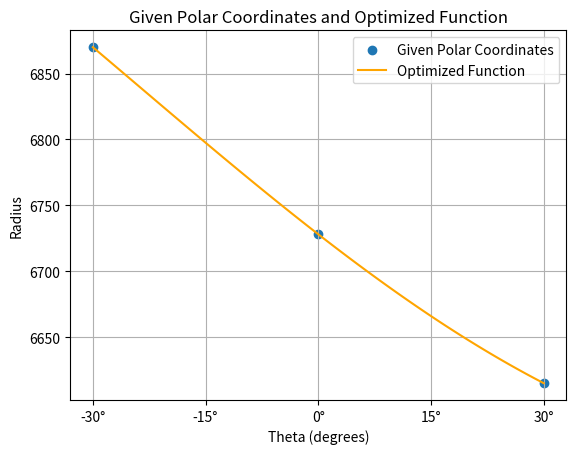
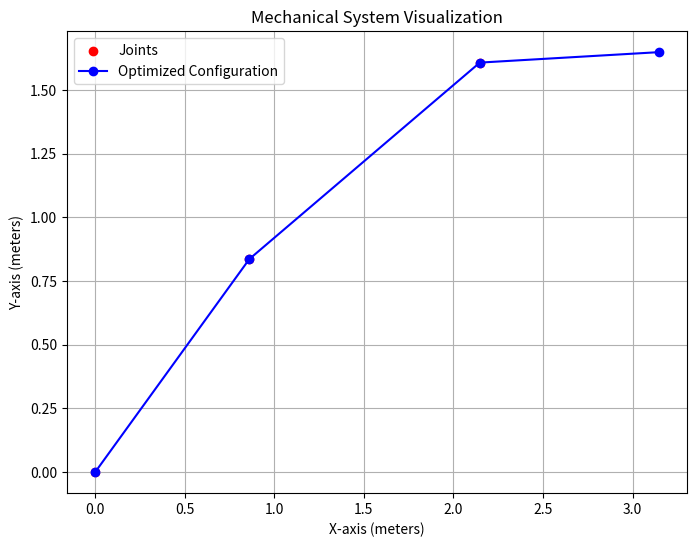

These figures' Python source, in order:
# December 2019 Past Paper
#------------------------------------------------------------------------------
#                                 Q1 
print('\n------ Q1. a)------\n')
import numpy as np

def find_roots(coefficients):
    # Find roots using NumPy's roots function
    roots = np.roots(coefficients)
    
    # Separate real and complex roots
    real_roots = roots[np.isreal(roots)].real
    complex_roots = roots[np.iscomplex(roots)].real
    complex_roots_imag = roots[np.iscomplex(roots)].imag
    
    # Print the polynomial equation
    print("Polynomial Equation:")
    equation_str = " + ".join([f"{coeff}w^{power}" if power > 0 else f"{coeff}" for power, coeff in enumerate(coefficients[::-1]) if coeff != 0])
    print(f"P(x) = {equation_str}\n")
    
    # Print the roots
    print("Roots:")
    for i, root in enumerate(real_roots):
        print(f"{i + 1}st Root: {root}")
    
    for i, (real, imag) in enumerate(zip(complex_roots, complex_roots_imag)):
        print(f"{i + 1}st Root: {real} + {imag}i")
        print(f"{i + 2}nd Root: {real} - {imag}i")
        # Incrementing i by 1 again to skip the next iteration
        i += 1

# Example usage:
# Define coefficients of the polynomial in descending order of power of x 
s = 1500
c = 12
coefficients = [1, 2*c, 3*s,  s*c, s**2] 

find_roots(coefficients)


print('\n------ Q1. b)------\n')

w_i = 24.0302414149468
w_r = 0.623019628307849
t = 10
A = 0.1
gamma = np.pi/8

x = A*np.exp(w_r*t)*np.cos(w_i*t+gamma)
print ('displacement: ', x)

T = 1000
f = -x * T
print ('force:', f)

#------------------------------------------------------------------------------
#                                 Q2 
print('\n------ Q2. a,b)------\n')
import numpy as np
from scipy.optimize import minimize
from scipy.integrate import quad

# Define the objective function using quad for numerical integration
def objective_function(p):
    integrand = lambda x: np.sin(x) * np.cos(p * x)
    integration_result, _ = quad(integrand, 0, np.pi)
    return integration_result

# Use the minimize function to find the solution
result = minimize(objective_function, x0=0.0001)

# Print the optimized results and related information
print(f"Optimization Success: {result.success}")
print(f"Number of Iterations: {result.nit}")
print("\nOptimization Results:")
print(f"Optimized p value: {result.x[0]}")
print(f"Optimized Objective Function Value: {result.fun}")

#------------------------------------------------------------------------------
#                                 Q3 
print('\n------ Q3. a)------\n')
import math
import numpy as np

def secant(f, a, b, N):
    
    if f(a) * f(b) >= 0:
        print("Secant method fails.")
        return None
    a_n = a
    b_n = b
    
    for n in range(1, N + 1):
        m_n = a_n - f(a_n) * (b_n - a_n) / (f(b_n) - f(a_n))
        f_m_n = f(m_n)
        
        if f(a_n) * f_m_n < 0:
            a_n = a_n
            b_n = m_n
        elif f(b_n) * f_m_n < 0:
            a_n = m_n
            b_n = b_n
        elif f_m_n == 0:
            print("Found exact solution.")
            return m_n
        else:
            print("Secant method fails.")
            return None

    return a_n - f(a_n) * (b_n - a_n) / (f(b_n) - f(a_n))

# Define the function f(x) CHANGE
f = lambda x: np.cosh(x) * np.cos(x) + 1

# Find and print the solution using the Secant method CHANGE
solution1 = secant(f, 1, 2, 1000)
print('the first root of B is:', solution1)

solution2 = secant(f, 4, 5, 1000)
print('the second root of B is:', solution2)

m = 7850
L = 0.9
E = 200 * (10**9)
I = 3.255 * (10**-11)
B1 = solution1
B2 = solution2

f1 = ((((solution1**4) * E * I) / (m * (L**3)))**0.5) / (2 * np.pi)
f2 = ((((solution2**4) * E * I) / (m * (L**3)))**0.5) / (2 * np.pi)
print ('1st solution: ', f1)
print ('2nd solution: ', f2)

#------------------------------------------------------------------------------
#                                 Q4
print('\n------ Q4------\n')
from scipy.optimize import fsolve
import numpy as np
import matplotlib.pyplot as plt

# Given polar coordinates (r, theta)
r_values = np.array([6870, 6728, 6615])
theta_values = np.radians(np.array([-30, 0, 30]))

# Given equations in polar form
equations = lambda x: [
    (x[0] / (1 + x[1] * np.sin(theta + x[2])))-r
    for r, theta in zip(r_values, theta_values)
    ]

# Adjusted initial guess for C, E, and a
initial_guess = [6800,0.02, 0.2]  # Adjusted E to have a negative sign

# Solve the system of equations
constants = fsolve(equations, initial_guess, maxfev=2000, full_output=True)

# Extracting C, E, and a
C, E, a = constants[0]
theta = np.radians(30)
R = C / (1 + E * np.sin(theta + a))



# Display the results
print(f"Constant C: {C}")
print(f"Constant E: {E}")
print(f"Constant a: {a}")

#Add sicpy optmize (minimize) to find minimum R with these coefficients because its a fucking ellipse



print(f'At {round(theta, 4)} radians, the Radius is: {round(R, 4) } km')


# Define the function for plotting
def polar_equation_plot(C, E, a, theta):
    return C / (1 + E * np.sin(theta + a))


# Generate a range of theta values for plotting
theta_plot = np.linspace(np.radians(-30), np.radians(30), 100)

# Plot the given polar coordinates as scattered points
plt.scatter(theta_values, r_values, label='Given Polar Coordinates')

# Plot the equation using the found values as a line
plt.plot(theta_plot, polar_equation_plot(C, E, a, theta_plot), label='Optimized Function', color='orange')

# Customize x-axis ticks and labels
xticks = [-30, -15, 0, 15, 30]  # Degrees
xticklabels = ['-30°', '-15°', '0°', '15°', '30°']

plt.xticks(np.radians(xticks), xticklabels)

plt.title('Given Polar Coordinates and Optimized Function')
plt.xlabel('Theta (degrees)')
plt.ylabel('Radius')
plt.legend()
plt.grid(True)
plt.show()

#------------------------------------------------------------------------------
#                                 Q4
print('\n------ Q5------\n')

import numpy as np
from scipy.optimize import minimize
import matplotlib.pyplot as plt

# Constants
L1 = 1.2  # Length of link 1 (meters)
L2 = 1.5  # Length of link 2 (meters)
L3 = 1    # Length of link 3 (meters)
B = 3.5   # Horizontal position constraint (meters)
H = 0     # Vertical position constraint (meters)
W1 = 20 * (10**3)  # Weight applied at joint 1 (Newtons)
W2 = 30 * (10**3)  # Weight applied at joint 2 (Newtons)

# Equations defining the mechanical system
def Eq6(W1, L1, theta1, W2, L2, theta2):
    return -W1 * L1 * np.sin(theta1) - W2 * (L1 * np.sin(theta1) + L2 * np.sin(theta2))

def Eq7a(L1, theta1, L2, theta2, L3, theta3):
    return L1 * np.cos(theta1) + L2 * np.cos(theta2) + L3 * np.cos(theta3)

def Eq7b(L1, theta1, L2, theta2, L3, theta3):
    return L1 * np.sin(theta1) + L2 * np.sin(theta2) + L3 * np.sin(theta3)

# Objective function (minimize Eq6)
def objective(theta):
    theta1, theta2, theta3 = theta
    return Eq6(W1, L1, theta1, W2, L2, theta2)

# Constraints, type eq specifies that the constraint is an equality constraint
# these constraints ensure that the solution (optimized angles) satisfy the specified conditions
constraints = (
    {'type': 'eq', 'fun': lambda theta: Eq7b(L1, theta[0], L2, theta[1], L3, theta[2]) - H},  # Equation 7b = H
    {'type': 'eq', 'fun': lambda theta: Eq7a(L1, theta[0], L2, theta[1], L3, theta[2]) - B}   # Equation 7a = B
                )

# Initial guess in radians
initial_guess = [0.8, 0.5, 0.07]

# Bounds for angles (theta1, theta2, theta3) - ensuring non-negativity
bounds = [(0, None), (0, None), (0, None)]

# Optimization with bounds
result = minimize(objective, initial_guess, constraints=constraints, bounds=bounds)

# Extracting the optimized values into a theta array that is later called
theta_optimized = result.x

# Displaying the results with units
print("Optimized values for angles:")
print(f"Theta 1: {theta_optimized[0]:.2f} radians")
print(f"Theta 2: {theta_optimized[1]:.2f} radians")
print(f"Theta 3: {theta_optimized[2]:.2f} radians")

#assigning values for theta (so its not an array)
theta1_opt, theta2_opt, theta3_opt = result.x

PE = Eq6(W1, L1, theta1_opt, W2, L2, theta2_opt) * -1
print (f'The potential energy of the system is {PE} J')
# Function to calculate positions of joints using simple geometry
def calculate_positions(theta1, theta2, theta3):
    x1, y1 = 0, 0
    x2, y2 = L1 * np.cos(theta1), L1 * np.sin(theta1)
    x3, y3 = x2 + L2 * np.cos(theta2), y2 + L2 * np.sin(theta2)
    x4, y4 = x3 + L3 * np.cos(theta3), y3 + L3 * np.sin(theta3)
    return x1, y1, x2, y2, x3, y3, x4, y4

# Calculate positions using the opimized angles 
x1, y1, x2, y2, x3, y3, x4, y4 = calculate_positions(theta1_opt, theta2_opt, theta3_opt)

# Plotting the system
plt.figure(figsize=(8, 6))
plt.scatter([0, x2, x3], [0, y2, y3], color='r', label='Joints')
plt.plot([x1, x2, x3, x4], [y1, y2, y3, y4], marker='o', linestyle='-', color='b', label='Optimized Configuration')
plt.title('Mechanical System Visualization')
plt.xlabel('X-axis (meters)')
plt.ylabel('Y-axis (meters)')
plt.legend()
plt.grid(True)
plt.show()

